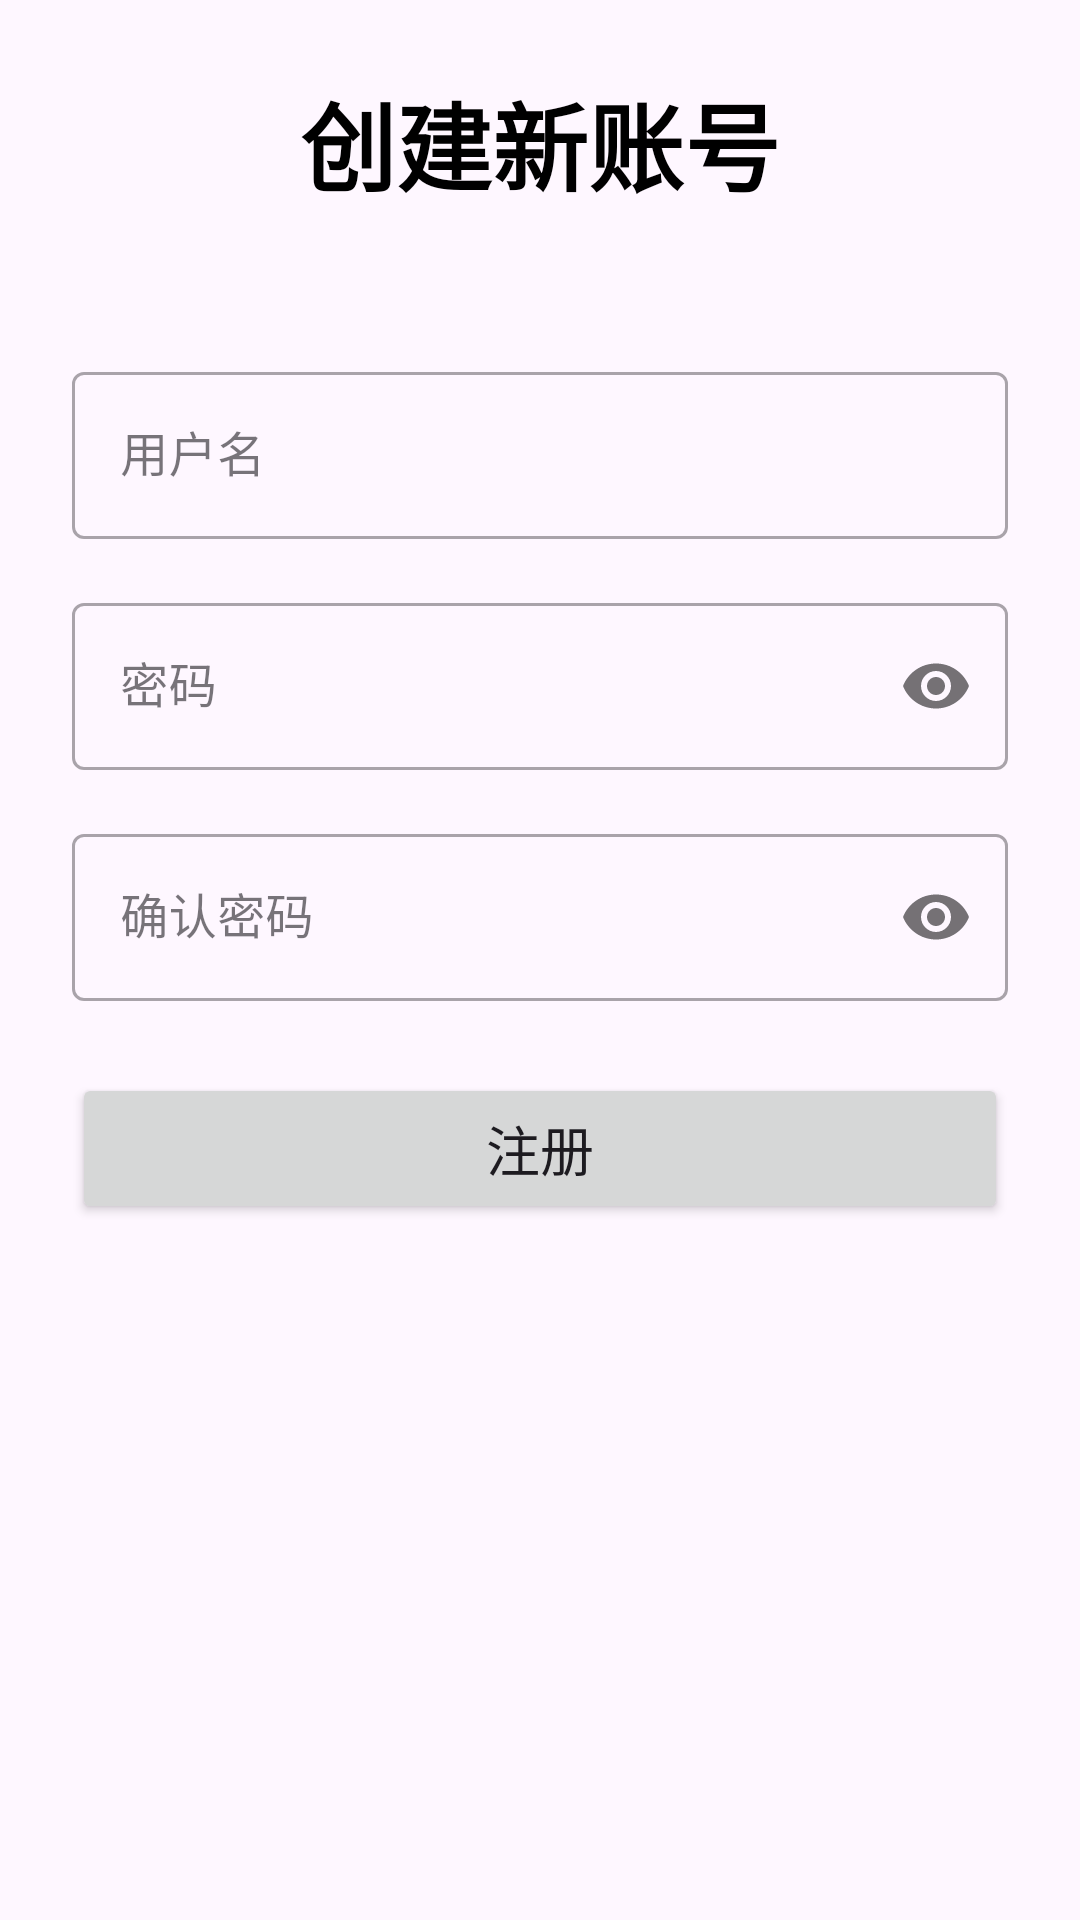

Layout XML and referenced resources for this Android screen:
<!-- AndroidManifest.xml: application theme Theme.OrderMealApp -->
<!-- res/layout/activity_register.xml -->
<?xml version="1.0" encoding="utf-8"?>
<LinearLayout xmlns:android="http://schemas.android.com/apk/res/android"
    xmlns:app="http://schemas.android.com/apk/res-auto"
    xmlns:tools="http://schemas.android.com/tools"
    android:layout_width="match_parent"
    android:layout_height="match_parent"
    android:orientation="vertical"
    android:gravity="center_horizontal"
    android:padding="24dp"
    tools:context=".activity.RegisterActivity">

    <TextView
        android:layout_width="wrap_content"
        android:layout_height="wrap_content"
        android:text="创建新账号"
        android:textSize="32sp"
        android:textStyle="bold"
        android:textColor="@color/black"
        android:layout_marginBottom="48dp"/>

    <com.google.android.material.textfield.TextInputLayout
        android:layout_width="match_parent"
        android:layout_height="wrap_content"
        android:layout_marginBottom="16dp"
        style="@style/Widget.MaterialComponents.TextInputLayout.OutlinedBox">
        <com.google.android.material.textfield.TextInputEditText
            android:id="@+id/et_username_register"
            android:layout_width="match_parent"
            android:layout_height="wrap_content"
            android:hint="用户名"
            android:inputType="text"/>
    </com.google.android.material.textfield.TextInputLayout>

    <com.google.android.material.textfield.TextInputLayout
        android:layout_width="match_parent"
        android:layout_height="wrap_content"
        android:layout_marginBottom="16dp"
        app:passwordToggleEnabled="true"
        style="@style/Widget.MaterialComponents.TextInputLayout.OutlinedBox">
        <com.google.android.material.textfield.TextInputEditText
            android:id="@+id/et_password_register"
            android:layout_width="match_parent"
            android:layout_height="wrap_content"
            android:hint="密码"
            android:inputType="textPassword"/>
    </com.google.android.material.textfield.TextInputLayout>

    <com.google.android.material.textfield.TextInputLayout
        android:layout_width="match_parent"
        android:layout_height="wrap_content"
        android:layout_marginBottom="24dp"
        app:passwordToggleEnabled="true"
        style="@style/Widget.MaterialComponents.TextInputLayout.OutlinedBox">
        <com.google.android.material.textfield.TextInputEditText
            android:id="@+id/et_confirm_password_register"
            android:layout_width="match_parent"
            android:layout_height="wrap_content"
            android:hint="确认密码"
            android:inputType="textPassword"/>
    </com.google.android.material.textfield.TextInputLayout>

    <Button
        android:id="@+id/btn_register_submit"
        android:layout_width="match_parent"
        android:layout_height="wrap_content"
        android:text="注册"
        android:paddingVertical="12dp"
        android:textSize="18sp"/>

</LinearLayout>
<!-- resources referenced by this layout -->
<resources>
  <style name="Theme.OrderMealApp" parent="Base.Theme.OrderMealApp" />
  <style name="Base.Theme.OrderMealApp" parent="Theme.Material3.DayNight.NoActionBar">
          
          
      </style>
  <!-- not gathered from this repository: default colours our renderer supplied (Android Studio template values) -->
  <color name="black">#FF000000</color>
</resources>
